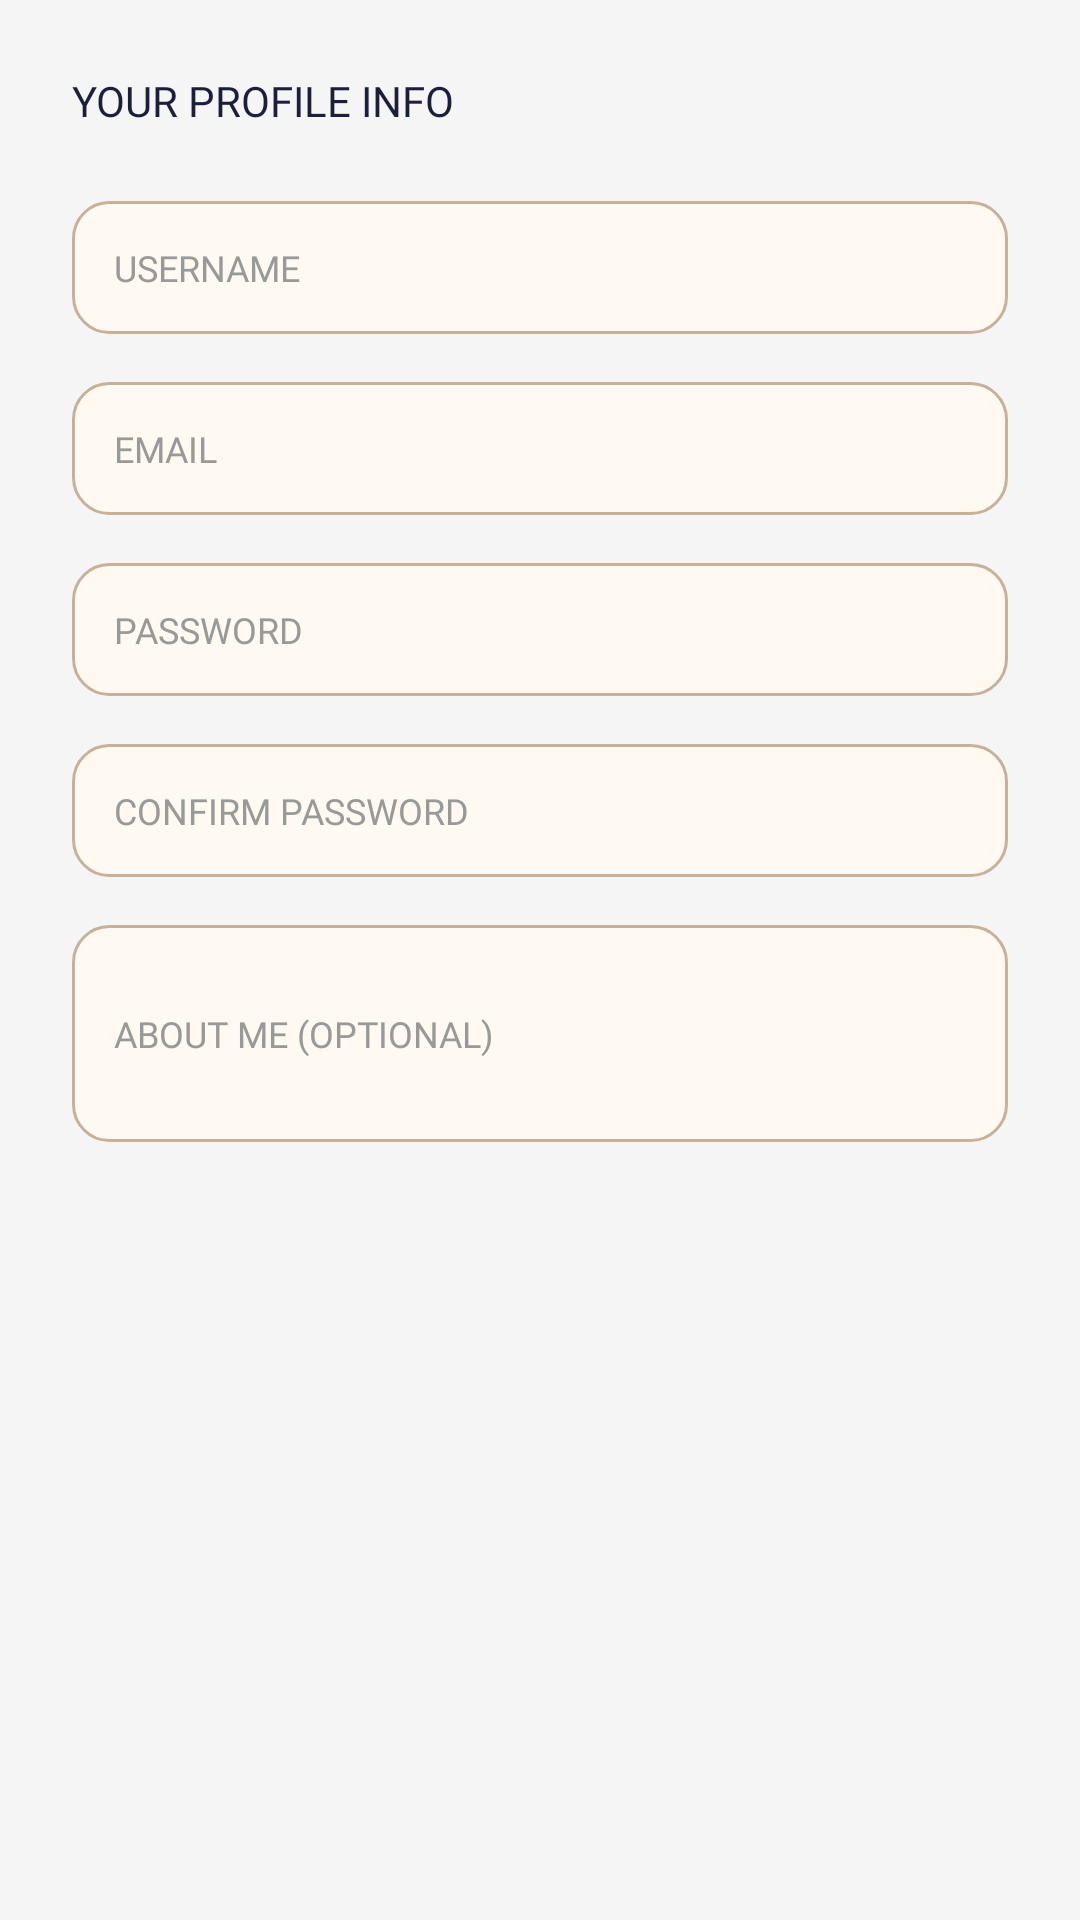

Android layout source for this screen:
<!-- AndroidManifest.xml: application theme Theme.Guildly -->
<!-- res/layout/fragment_profile_info.xml -->
<?xml version="1.0" encoding="utf-8"?>
<androidx.core.widget.NestedScrollView
    xmlns:android="http://schemas.android.com/apk/res/android"
    android:layout_width="match_parent"
    android:layout_height="match_parent"
    android:background="#F5F5F5"
    android:padding="24dp">

    <LinearLayout
        android:layout_width="match_parent"
        android:layout_height="wrap_content"
        android:orientation="vertical">

        <TextView
            android:layout_width="match_parent"
            android:layout_height="wrap_content"
            android:text="@string/your_profile_info"
            android:textSize="14sp"
            android:fontFamily="@font/montserrat_black"
            android:textColor="#1B1F3B"
            android:layout_marginBottom="16dp" />

        
        <EditText
            android:id="@+id/etUsername"
            android:layout_width="match_parent"
            android:layout_height="wrap_content"
            android:autofillHints=""
            android:hint="@string/username"
            android:inputType="text"
            android:background="@drawable/rounded_input_bg"
            android:textColor="#1B1F3B"
            android:textColorHint="#999999"
            android:fontFamily="@font/montserrat_black"
            android:textSize="12sp"
            android:padding="14dp"
            android:layout_marginTop="8dp" />

        
        <EditText
            android:id="@+id/etEmail"
            android:layout_width="match_parent"
            android:layout_height="wrap_content"
            android:autofillHints=""
            android:hint="@string/email"
            android:inputType="textEmailAddress"
            android:background="@drawable/rounded_input_bg"
            android:textColor="#1B1F3B"
            android:textColorHint="#999999"
            android:fontFamily="@font/montserrat_black"
            android:textSize="12sp"
            android:padding="14dp"
            android:layout_marginTop="16dp" />

        
        <EditText
            android:id="@+id/etPassword"
            android:layout_width="match_parent"
            android:layout_height="wrap_content"
            android:autofillHints=""
            android:hint="@string/password"
            android:inputType="textPassword"
            android:background="@drawable/rounded_input_bg"
            android:textColor="#1B1F3B"
            android:textColorHint="#999999"
            android:fontFamily="@font/montserrat_black"
            android:textSize="12sp"
            android:padding="14dp"
            android:layout_marginTop="16dp" />

        
        <EditText
            android:id="@+id/etConfirmPassword"
            android:layout_width="match_parent"
            android:layout_height="wrap_content"
            android:autofillHints=""
            android:hint="@string/confirm_password"
            android:inputType="textPassword"
            android:background="@drawable/rounded_input_bg"
            android:textColor="#1B1F3B"
            android:textColorHint="#999999"
            android:fontFamily="@font/montserrat_black"
            android:textSize="12sp"
            android:padding="14dp"
            android:layout_marginTop="16dp" />

        
        <EditText
            android:id="@+id/etAboutMe"
            android:layout_width="match_parent"
            android:layout_height="wrap_content"
            android:autofillHints=""
            android:hint="@string/about_me_optional"
            android:inputType="textMultiLine"
            android:minLines="3"
            android:background="@drawable/rounded_input_bg"
            android:textColor="#1B1F3B"
            android:textColorHint="#999999"
            android:fontFamily="@font/montserrat_black"
            android:textSize="12sp"
            android:padding="14dp"
            android:layout_marginTop="16dp" />
    </LinearLayout>
</androidx.core.widget.NestedScrollView>
<!-- resources referenced by this layout -->
<resources>
  <!-- drawable rounded_input_bg (drawable) -->
  <shape xmlns:android="http://schemas.android.com/apk/res/android" android:shape="rectangle">
      <solid android:color="#FFF9F1"/>
      <stroke android:width="1dp" android:color="#C7B299"/>
      <corners android:radius="12dp"/>
  </shape>
  <string name="about_me_optional">ABOUT ME (OPTIONAL)</string>
  <string name="confirm_password">CONFIRM PASSWORD</string>
  <string name="email">EMAIL</string>
  <string name="password">PASSWORD</string>
  <string name="username">USERNAME</string>
  <string name="your_profile_info">YOUR PROFILE INFO</string>
  <style name="Theme.Guildly" parent="Base.Theme.Guildly" />
  <style name="Base.Theme.Guildly" parent="Theme.Material3.DayNight.NoActionBar">
          
          
          <item name="colorPrimary">#365486</item>
          <item name="colorPrimaryVariant">@color/colorPrimaryDark</item>
          <item name="colorOnPrimary">@color/white</item>
      </style>
  <color name="colorPrimaryDark">#3700B3</color> &gt;
  <color name="white">#FFFFFFFF</color>
</resources>
